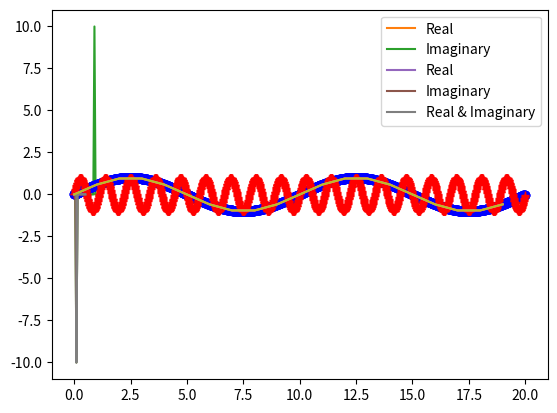

Recreate this plot in Python.
import numpy as np
import matplotlib.pyplot as plt

# Let's start with a function that generates some oscillating data using a sin
def vib_data1(num_points, freq, phase, timestep):
    '''Generate N points from a given sine wave'''
    # Initialize an array of the correct size, and assign the correct
    # value to each element in a loop.
    samples = np.empty(num_points)
    for it in range(num_points):
        samples[it] = np.sin(2 * np.pi * freq * timestep * it + phase)
    return samples

# Here's another small diversion looking at how we might make things fast with numpy.

def vib_data2(num_points, freq, phase, timestep):
    '''Generate N points from a given sine wave'''
    # Use a list comprehension to generate a list of all the arguments we want to pass
    # to the sin function to generate our sampled data. Then use the numpy sin function
    # on this whole array, as it will be applied element-wise.
    sin_args = np.array([(2 * np.pi * freq * it * timestep + phase) for it in range(num_points)])
    return np.sin(sin_args)

# We could also do this in a single command. Which do you think is faster, and why?
def vib_data3(num_points, freq, phase, timestep):
    '''Generate N points from a given sine wave'''
    return np.array([np.sin(2 * np.pi * freq * it * timestep + phase) for it in range(num_points)])

# Another optimization we could make is to take the constant terms from sin_args
# and multiply them outside the list comprehension. The same can be done with the phase. Allowing us
# to switch to a full set of vector operations.
def vib_data4(num_points, freq, phase, timestep):
    '''Generate N points from a given sine wave'''
    arg_factor = 2 * np.pi * freq * timestep
    t_indices = np.arange(num_points) # This makes an array with numbers 0 to num_points-1
    sin_args = t_indices * arg_factor + phase
    return np.sin(sin_args)

# All these routines output the exact same thing for the same inputs.
# They all differ slightly in their implementation though.
# You can compare the speed of them using the %timeit ipython magic.

# Now let's define a function for the forward transformation
# We're going to do this explicitly to start with so you can see it scales as O(N^2)
def forward_dft(xl):
    '''Forward discrete Fourier transform'''
    N = len(xl)
    Xk = np.zeros(N, dtype=complex)
    expfactor = -2j * np.pi / N
    # Let's do this explicitly to start with
    for k in range(N):
        for l in range(N):
            Xk[k] = Xk[k] + xl[l] * np.exp(expfactor * k * l)
    return Xk

# Initialize and plot our sampled data
n = 20; f= 0.1; p = np.pi * 0; t = 1;
samples = vib_data1(num_points=n, freq=f, phase=p, timestep=t)
plt.plot(samples)
plt.show()

# And let's try our transform with the samples we generated
ft_samples = forward_dft(samples)
#print(ft_samples)
freqs = np.arange(len(samples)) / (t * len(samples))
# The output is complex so we plot the real and imaginary parts.
plt.plot(freqs, np.real(ft_samples), label="Real")
plt.plot(freqs, np.imag(ft_samples), label="Imaginary")
plt.legend()
plt.show()

samples_a = vib_data1(num_points=20, freq=0.1, phase=0.0, timestep=1.0)
samples_b = vib_data1(num_points=20, freq=0.9, phase=0.0, timestep=1.0)

plt.plot(samples_a, 'bo')
plt.plot(samples_b, 'r+')
plt.show()

samples_a = vib_data1(num_points=2000, freq=0.1, phase=0.0, timestep=0.01)
samples_b = vib_data1(num_points=2000, freq=0.9, phase=0.0, timestep=0.01)

times = np.arange(20, step=0.01) # Since our timestep isn't 1 we need to set the x-axis values.
plt.plot(times, samples_a, 'bo')
plt.plot(times, samples_b, 'r+')
plt.show()

n = 20; f= 0.1; p = np.pi * 0; t = 1;
samples = vib_data1(num_points=n, freq=f, phase=p, timestep=t)
plt.plot(samples)
plt.show()

# We'll use the rfft function which is for real input
ft_samples = np.fft.rfft(samples)
# Note: the number of points returned by this function is
# (n/2)+1 for an even number of samples, and (n+1)/2 for an odd number
# due to the aliasing issue discussed earlier.

# To get the associated frequencies, this helper function can be used.
freqs = np.fft.rfftfreq(len(samples), t)

# The output is complex so we plot the real and imaginary parts.
plt.plot(freqs, np.real(ft_samples), label="Real")
plt.plot(freqs, np.imag(ft_samples), label="Imaginary")
plt.legend()
plt.show()

# And lets calculate the inverse of this to confirm we get our sampled data back
ift_samples = np.fft.irfft(ft_samples)
plt.plot(ift_samples)
plt.show()

import scipy.fftpack
ft_samples = scipy.fftpack.rfft(samples)
freqs = scipy.fftpack.rfftfreq(len(ft_samples), t)

# The output is in a single array containing both the real and imaginary components
plt.plot(freqs, np.real(ft_samples), label="Real & Imaginary")
plt.legend()
plt.show()

# And lets calculate the inverse of this to confirm we get our sampled data back
ift_samples = scipy.fftpack.irfft(ft_samples)
plt.plot(ift_samples)
plt.show()

# Compare the speed of both functions
%timeit np.fft.rfft(samples)
%timeit scipy.fftpack.rfft(samples)